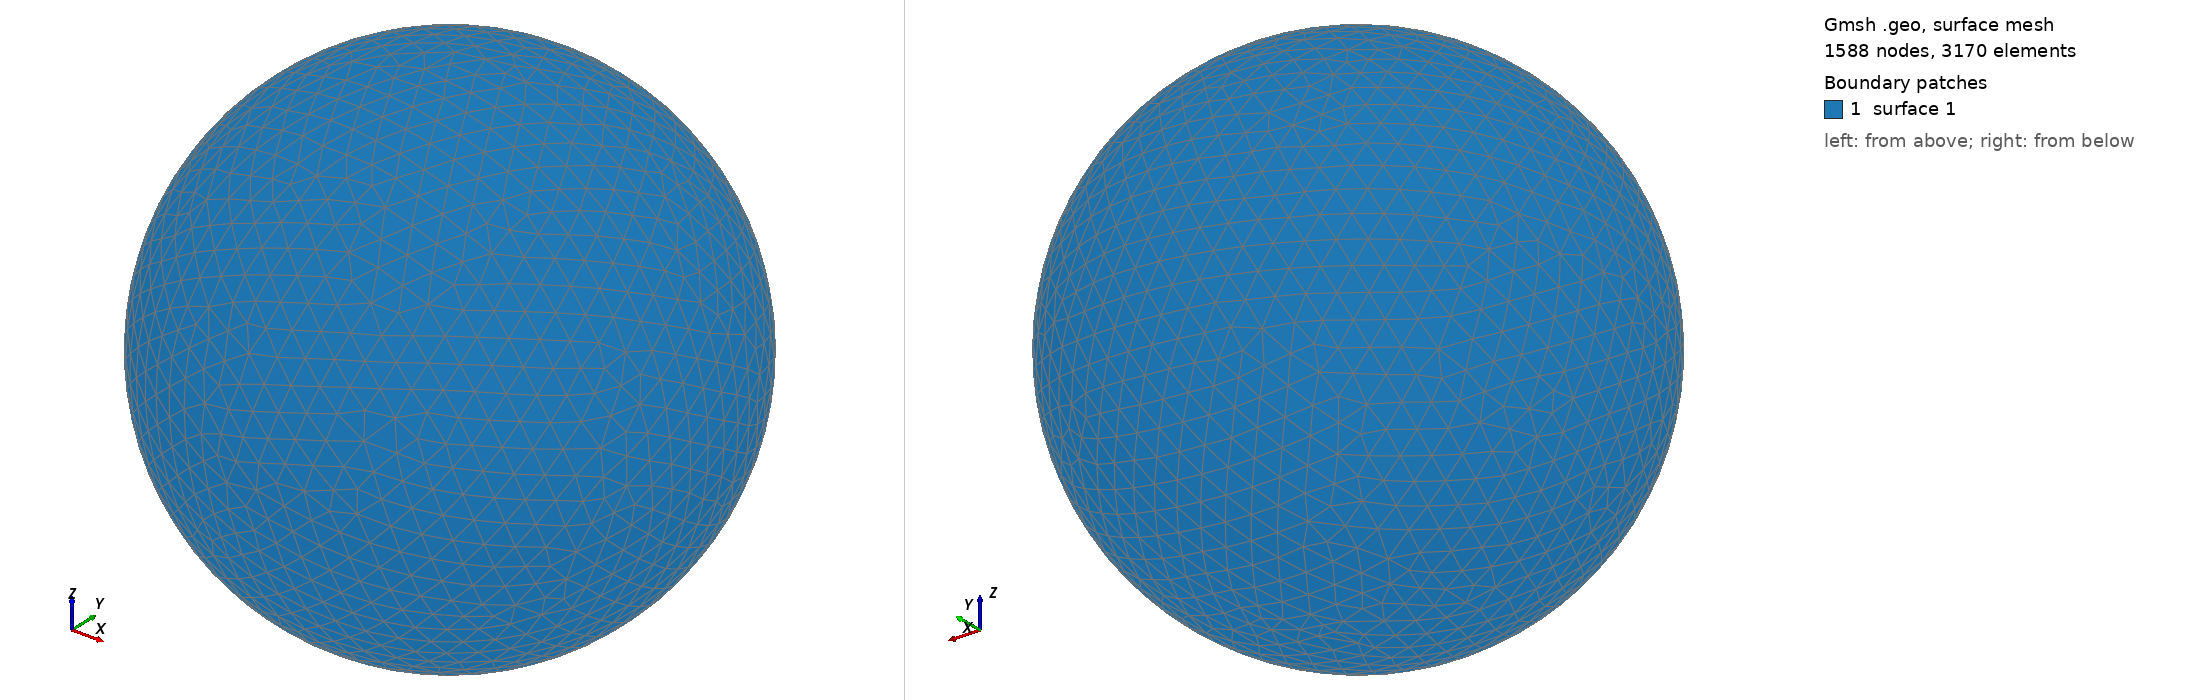

Gmsh geometry script, surface-meshed: 1588 nodes, 3170 surface elements. Boundary patches (legend numbers): 1 surface 1. Left view from above one corner, right view from below the opposite corner. The script declares no physical surfaces, so the legend lists its geometric surfaces. The drawing asked Gmsh for element sizes between 1% and 20% of the model's largest extent; the script's own settings can give other sizes.

=== shot1876.geo (drawn) ===
SetFactory("OpenCASCADE");
Point(1) = {0,0,0,0};
Sphere(1) = {0,0,0,0.08875000};
MeshSize{ PointsOf{ Surface{:}; } } = 0.008875000;
Mesh.ElementOrder=1;
Mesh.Format=39;
